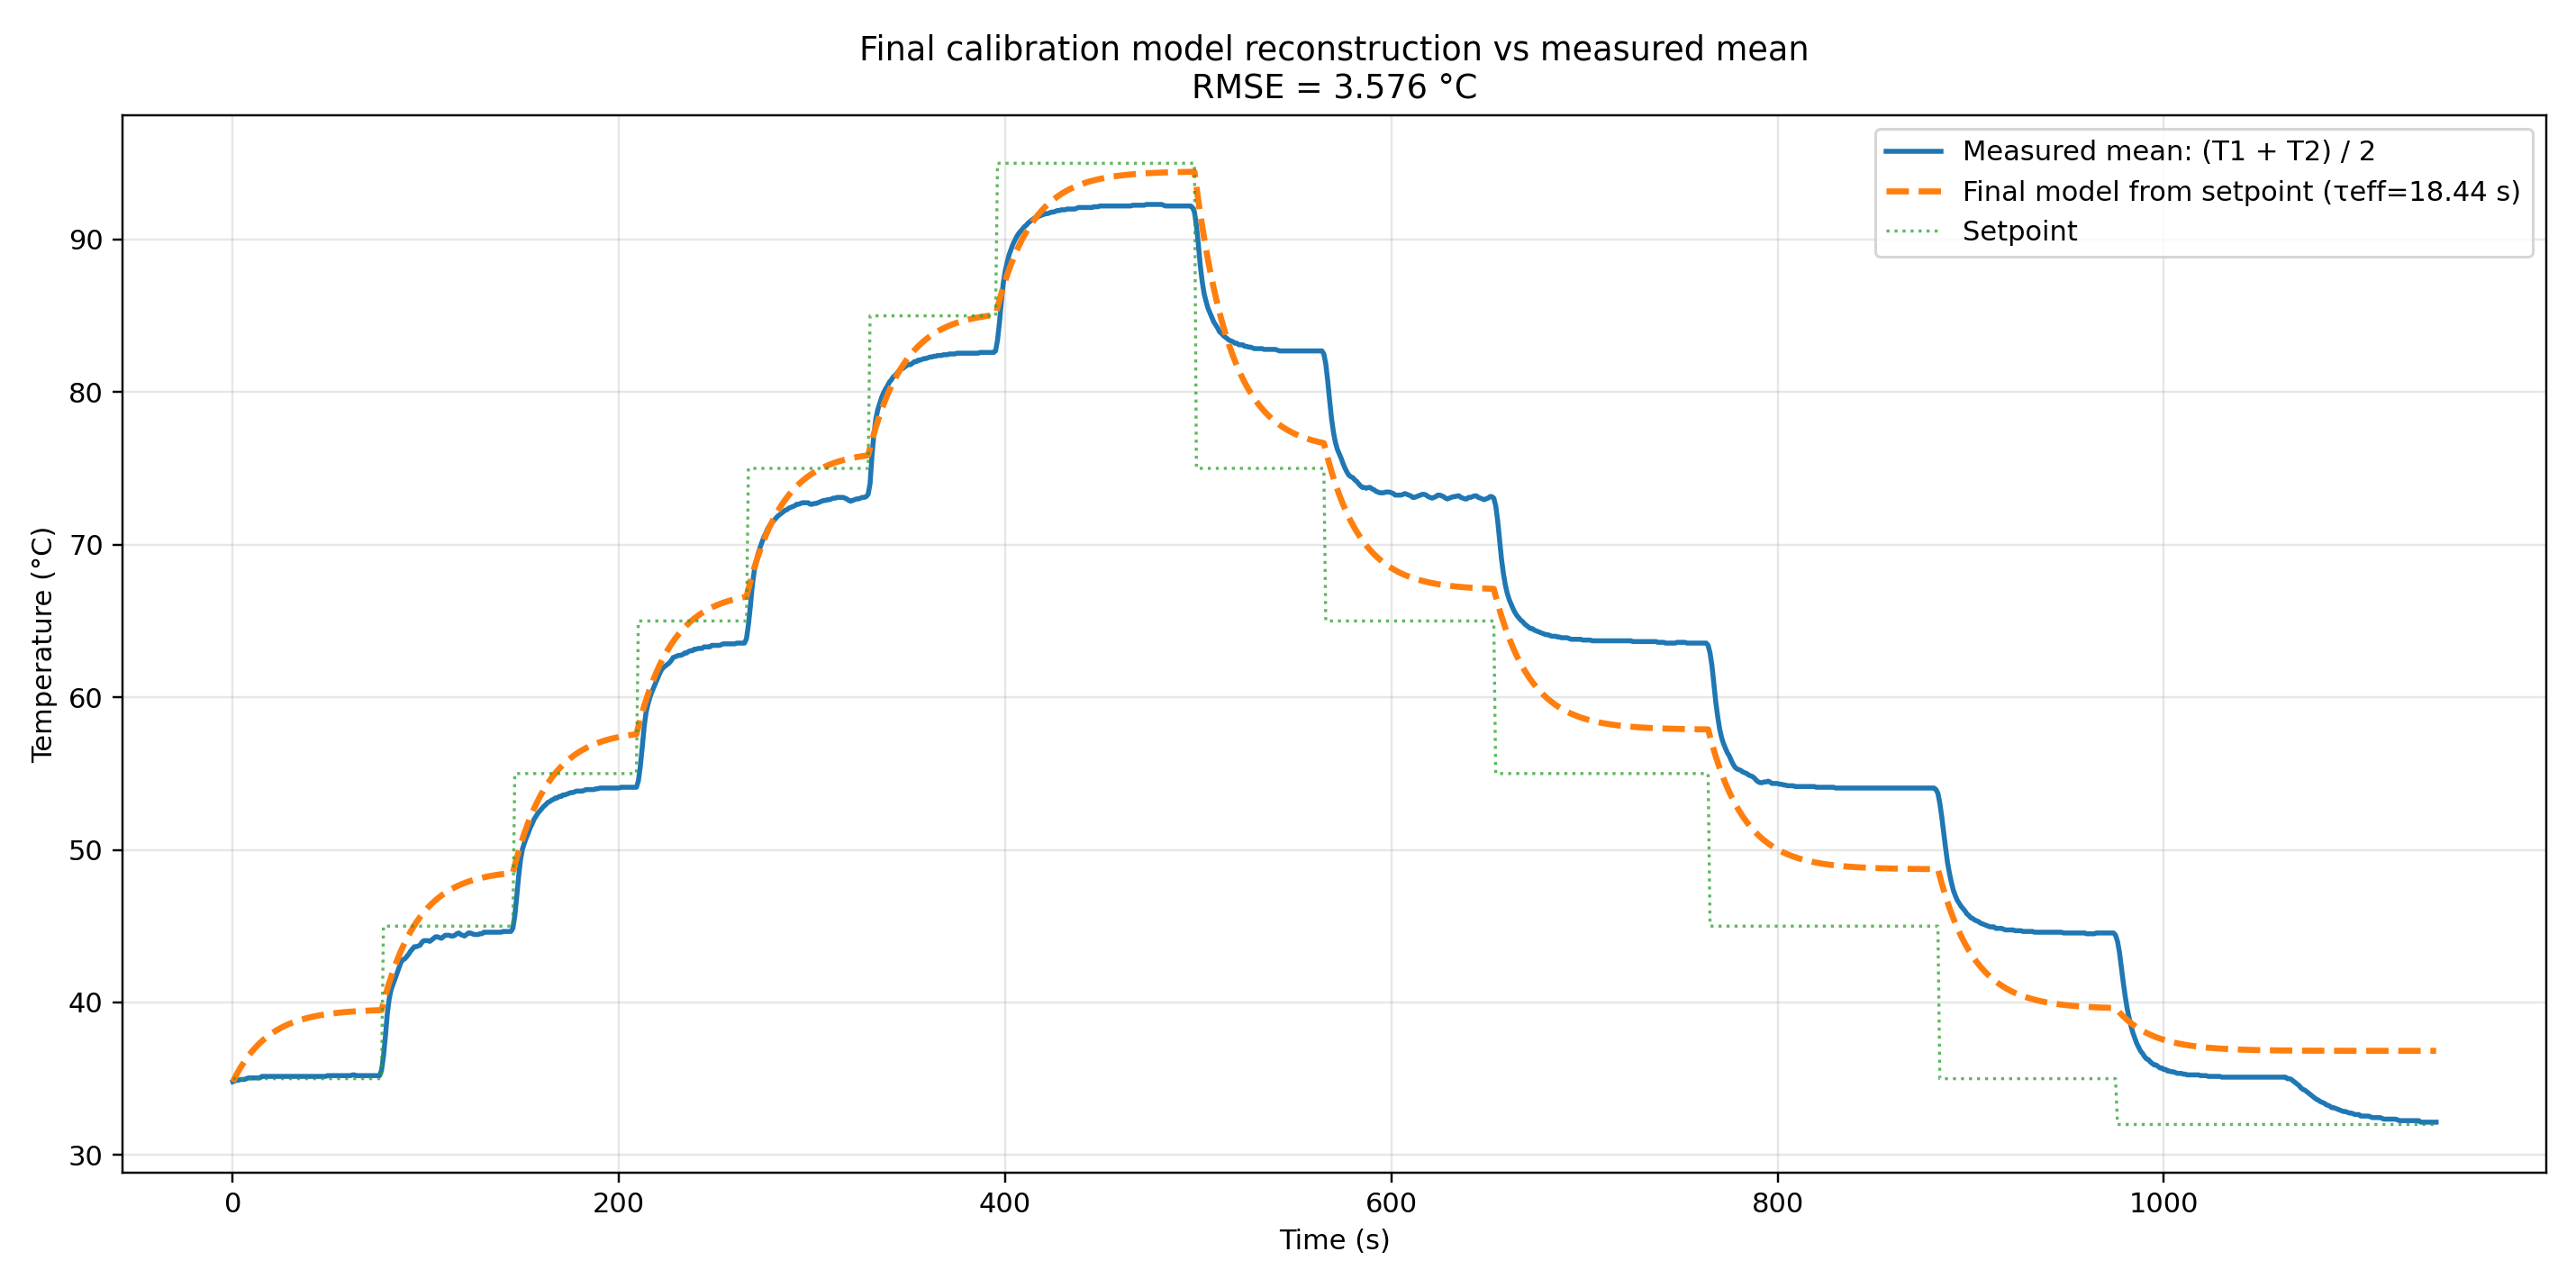

The table this chart was drawn from, first rows:
time_s, setpoint, T1_measured, T2_measured, Tmean_measured, Tsurface_final_model_from_setpoint, residual_measured_minus_model_C
0.0, 35.0, 34.8, 34.8, 34.8, 34.8, 0.0
1.0, 35.0, 34.8, 34.9, 34.85, 35.05, -0.2017
2.0, 35.0, 34.9, 34.9, 34.9, 35.29, -0.3902
3.0, 35.0, 34.9, 34.9, 34.9, 35.52, -0.616
4.0, 35.0, 34.9, 35.0, 34.95, 35.73, -0.78
5.0, 35.0, 34.9, 35.0, 34.95, 35.93, -0.9826
6.0, 35.0, 34.9, 35.0, 34.95, 36.12, -1.175
7.0, 35.0, 35.0, 35.0, 35.0, 36.31, -1.306
8.0, 35.0, 35.0, 35.1, 35.05, 36.48, -1.429
9.0, 35.0, 35.0, 35.1, 35.05, 36.64, -1.592
10.0, 35.0, 35.0, 35.1, 35.05, 36.8, -1.746
11.0, 35.0, 35.0, 35.1, 35.05, 36.94, -1.893
12.0, 35.0, 35.0, 35.1, 35.05, 37.08, -2.031
13.0, 35.0, 35.0, 35.1, 35.05, 37.21, -2.163
14.0, 35.0, 35.0, 35.1, 35.05, 37.34, -2.287
15.0, 35.0, 35.1, 35.2, 35.15, 37.45, -2.305
16.0, 35.0, 35.1, 35.2, 35.15, 37.57, -2.416
17.0, 35.0, 35.1, 35.2, 35.15, 37.67, -2.522
18.0, 35.0, 35.1, 35.2, 35.15, 37.77, -2.622
19.0, 35.0, 35.1, 35.2, 35.15, 37.87, -2.717
20.0, 35.0, 35.1, 35.2, 35.15, 37.96, -2.807
21.0, 35.0, 35.1, 35.2, 35.15, 38.04, -2.892
22.0, 35.0, 35.1, 35.2, 35.15, 38.12, -2.973
23.0, 35.0, 35.1, 35.2, 35.15, 38.2, -3.049
24.0, 35.0, 35.1, 35.2, 35.15, 38.27, -3.121
25.0, 35.0, 35.1, 35.2, 35.15, 38.34, -3.19
26.0, 35.0, 35.1, 35.2, 35.15, 38.4, -3.255
27.0, 35.0, 35.1, 35.2, 35.15, 38.47, -3.316
28.0, 35.0, 35.1, 35.2, 35.15, 38.52, -3.374
29.0, 35.0, 35.1, 35.2, 35.15, 38.58, -3.43
30.0, 35.0, 35.1, 35.2, 35.15, 38.63, -3.482
31.0, 35.0, 35.1, 35.2, 35.15, 38.68, -3.531
32.0, 35.0, 35.1, 35.2, 35.15, 38.73, -3.578
33.0, 35.0, 35.1, 35.2, 35.15, 38.77, -3.623
34.0, 35.0, 35.1, 35.2, 35.15, 38.81, -3.665
35.0, 35.0, 35.1, 35.2, 35.15, 38.85, -3.704
36.0, 35.0, 35.1, 35.2, 35.15, 38.89, -3.742
37.0, 35.0, 35.1, 35.2, 35.15, 38.93, -3.778
38.0, 35.0, 35.1, 35.2, 35.15, 38.96, -3.812
39.0, 35.0, 35.1, 35.2, 35.15, 38.99, -3.844
40.0, 35.0, 35.1, 35.2, 35.15, 39.02, -3.874
41.0, 35.0, 35.1, 35.2, 35.15, 39.05, -3.903
42.0, 35.0, 35.1, 35.2, 35.15, 39.08, -3.93
43.0, 35.0, 35.1, 35.2, 35.15, 39.11, -3.956
44.0, 35.0, 35.1, 35.2, 35.15, 39.13, -3.981
45.0, 35.0, 35.1, 35.2, 35.15, 39.15, -4.004
46.0, 35.0, 35.1, 35.2, 35.15, 39.18, -4.026
47.0, 35.0, 35.1, 35.2, 35.15, 39.2, -4.046
48.0, 35.0, 35.1, 35.2, 35.15, 39.22, -4.066
49.0, 35.0, 35.1, 35.3, 35.2, 39.23, -4.035
50.0, 35.0, 35.1, 35.3, 35.2, 39.25, -4.052
51.0, 35.0, 35.1, 35.3, 35.2, 39.27, -4.069
52.0, 35.0, 35.1, 35.3, 35.2, 39.28, -4.085
53.0, 35.0, 35.1, 35.3, 35.2, 39.3, -4.1
54.0, 35.0, 35.1, 35.3, 35.2, 39.31, -4.114
55.0, 35.0, 35.1, 35.3, 35.2, 39.33, -4.128
56.0, 35.0, 35.1, 35.3, 35.2, 39.34, -4.14
57.0, 35.0, 35.1, 35.3, 35.2, 39.35, -4.152
58.0, 35.0, 35.1, 35.3, 35.2, 39.36, -4.164
59.0, 35.0, 35.1, 35.3, 35.2, 39.37, -4.175
... 1,082 more rows
